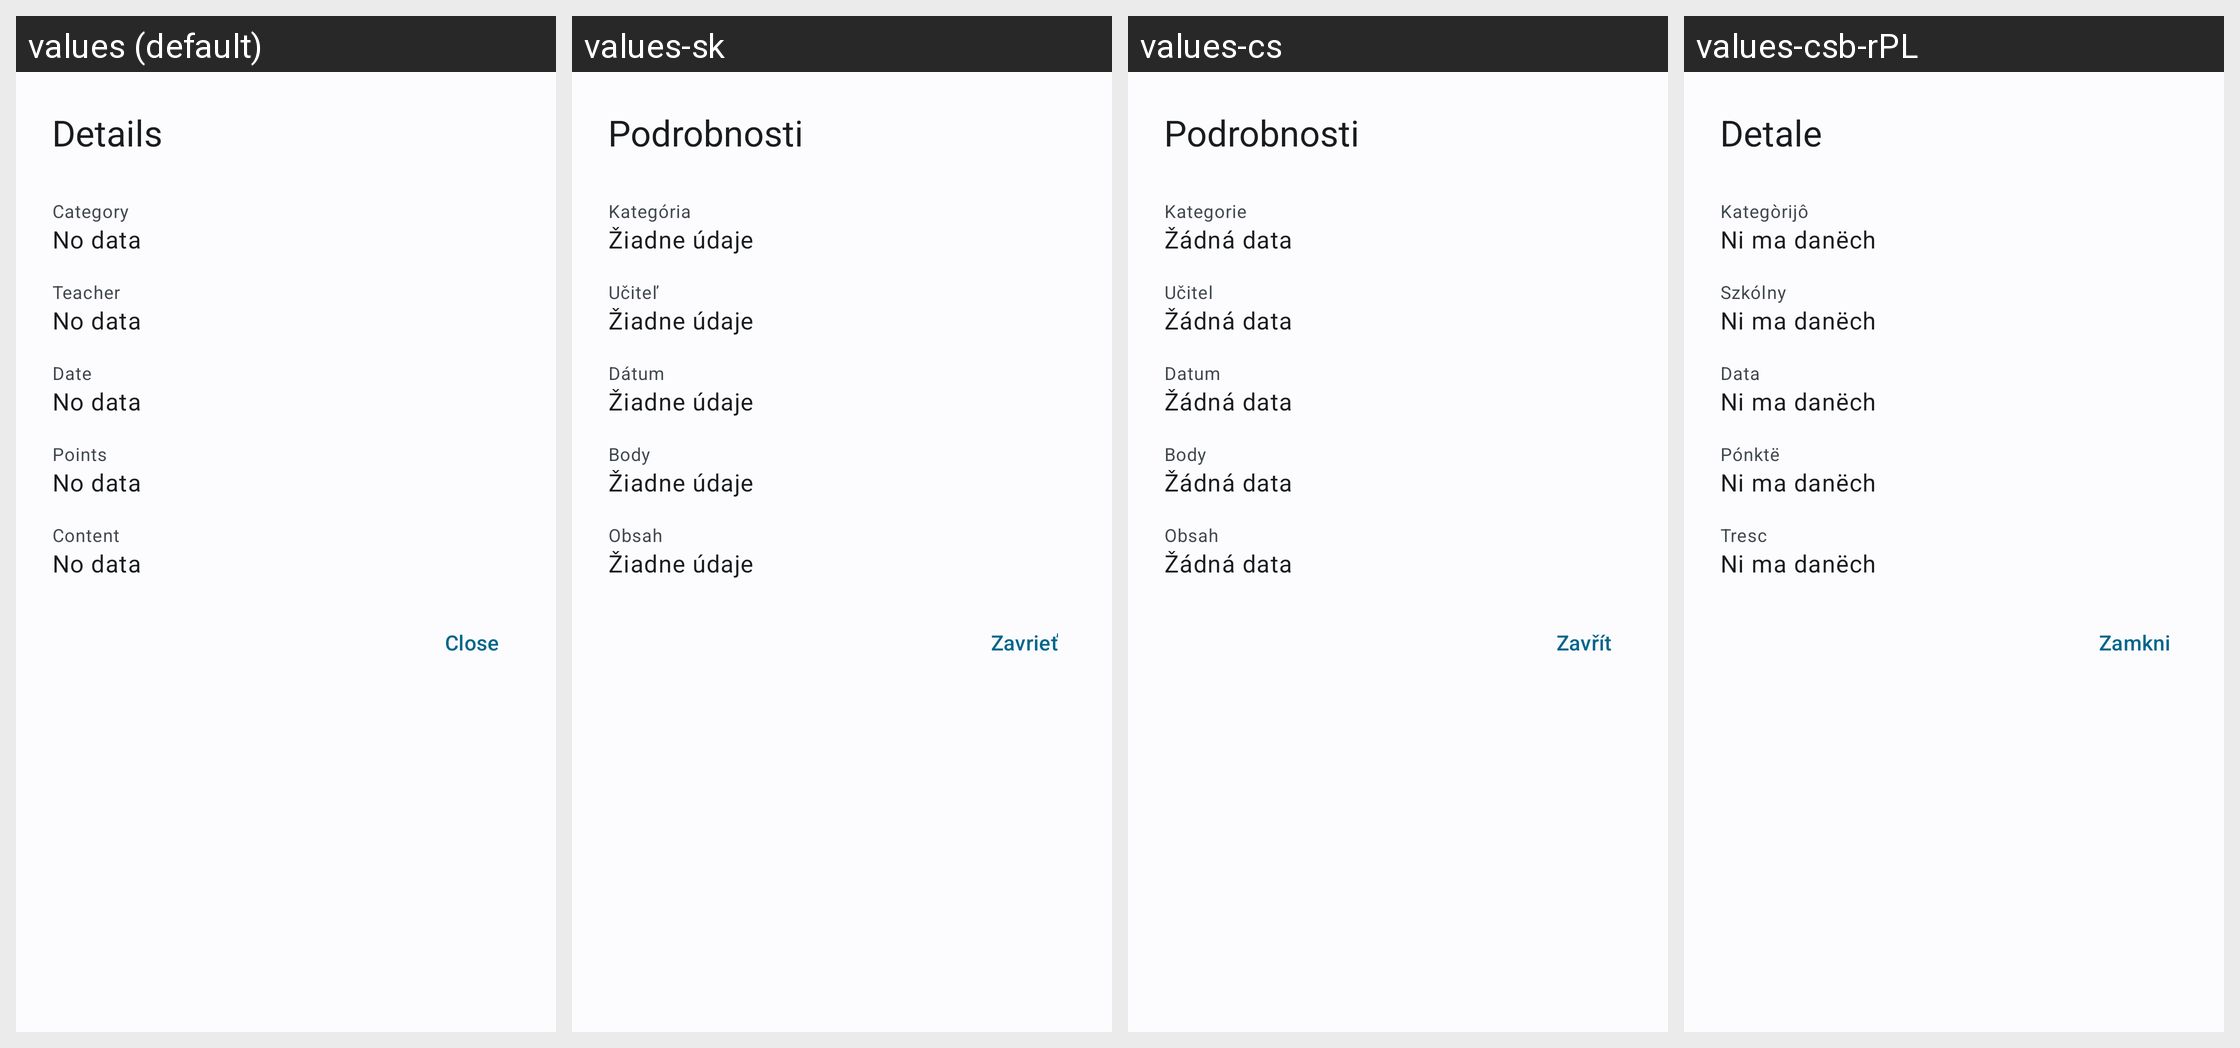

Translations of the strings shown on this Android screen, per locale in the grid:
Android screen res/layout/dialog_note.xml rendered under 4 locales, left to right: values (default), values-sk, values-cs, values-csb-rPL. Device: Nexus 5 (rendered at 1080×1920; each locale shown at half size, 540×960, under a caption strip naming it); theme WulkanowyTheme.
Other locales in the repository, not shown: values-cs-rCZ, values-da-rDK, values-de, values-es-rES, values-it-rIT, values-lt, values-pl, values-ru, values-sk-rSK, values-uk.
Strings drawn on this screen, with the default value and each locale's value (text and hints the layout hard-codes, and strings that could not be matched under every locale, appear in the picture but are not listed):

all_details
  values: Details
  values-sk: Podrobnosti
  values-cs: Podrobnosti
  values-csb-rPL: Detale

all_category
  values: Category
  values-sk: Kategória
  values-cs: Kategorie
  values-csb-rPL: Kategòrijô

all_no_data
  values: No data
  values-sk: Žiadne údaje
  values-cs: Žádná data
  values-csb-rPL: Ni ma danëch

all_teacher
  values: Teacher
  values-sk: Učiteľ
  values-cs: Učitel
  values-csb-rPL: Szkólny

all_date
  values: Date
  values-sk: Dátum
  values-cs: Datum
  values-csb-rPL: Data

note_points
  values: Points
  values-sk: Body
  values-cs: Body
  values-csb-rPL: Pónktë

all_content
  values: Content
  values-sk: Obsah
  values-cs: Obsah
  values-csb-rPL: Tresc

all_close
  values: Close
  values-sk: Zavrieť
  values-cs: Zavřít
  values-csb-rPL: Zamkni
